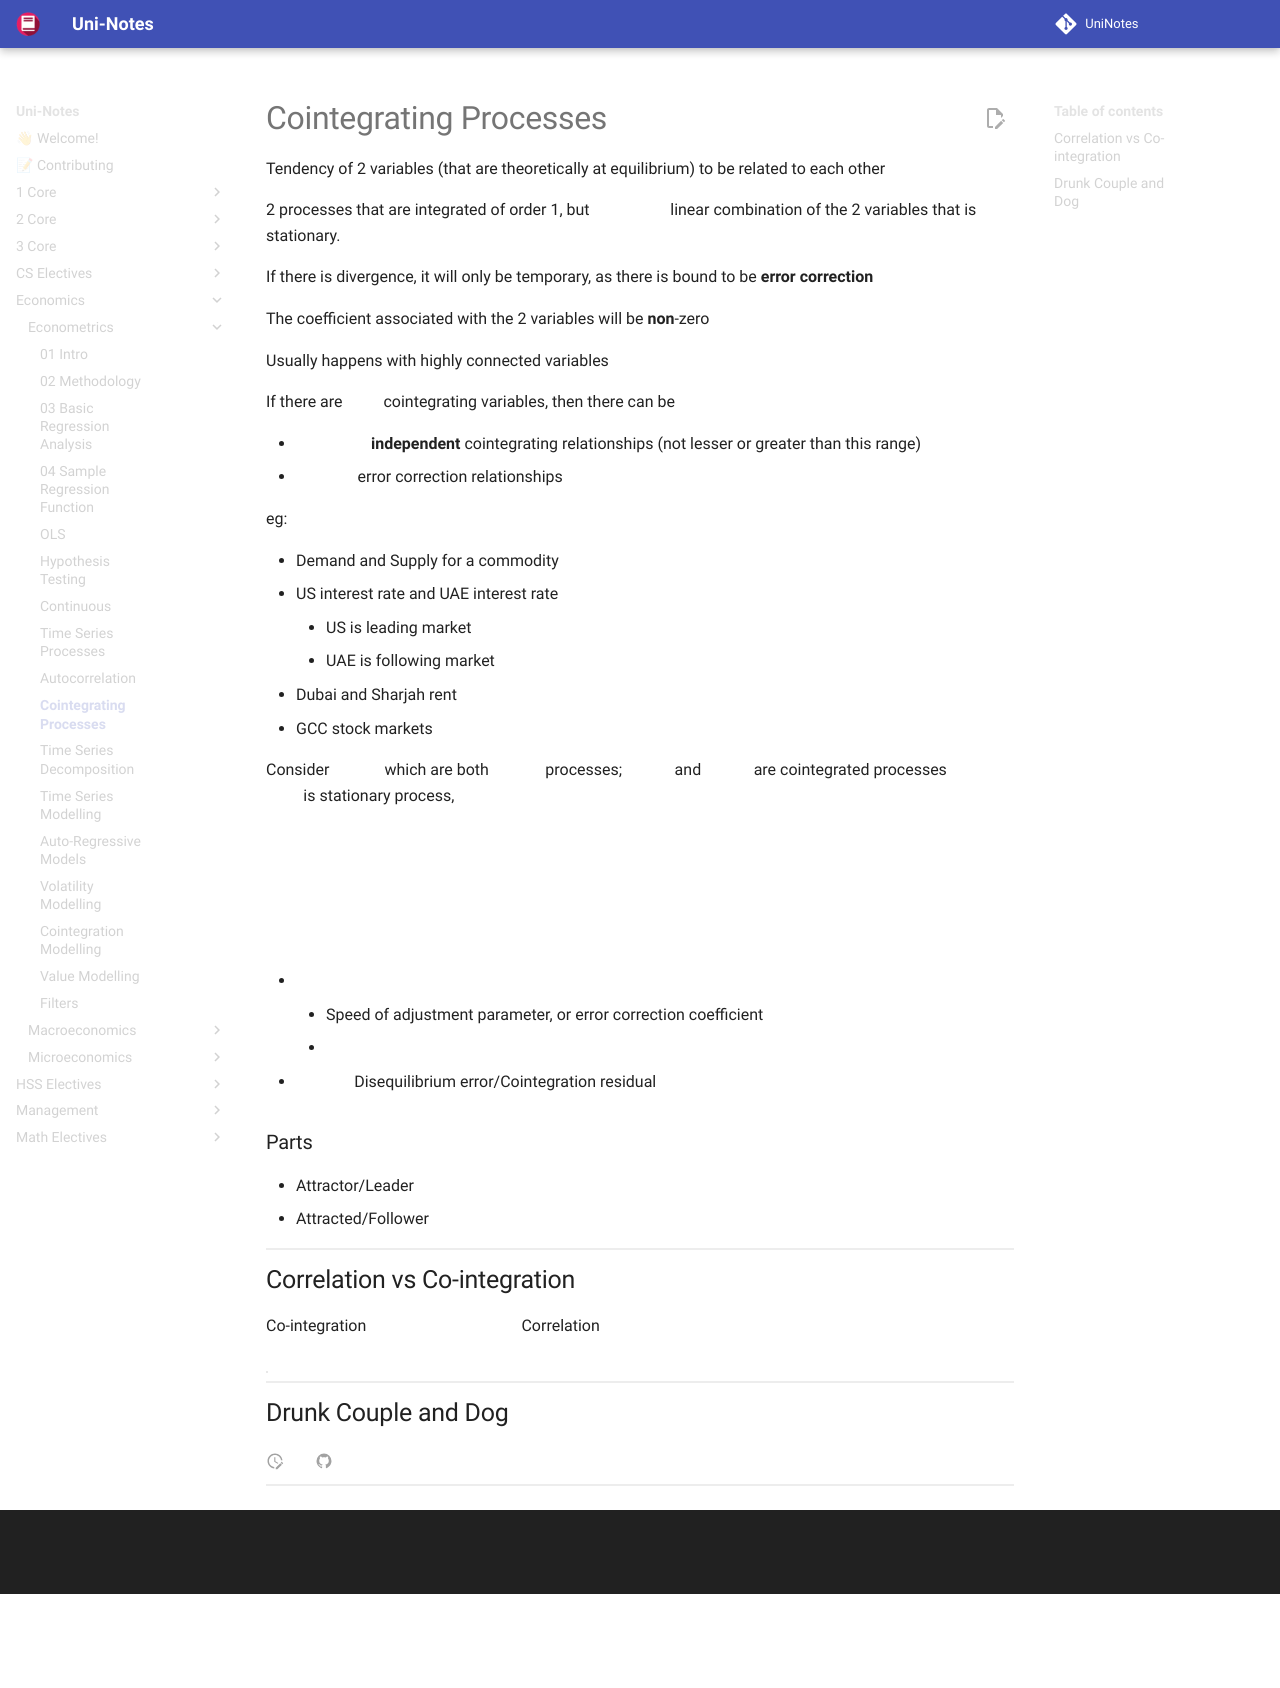

repository: uni-notes/uni-notes · page: Economics/Econometrics/08_Cointegrating_Process/index.html · generator: mkdocs

# Cointegrating Processes

Tendency of 2 variables (that are theoretically at equilibrium) to be related to each other

2 processes that are integrated of order 1, but $\exists$ linear combination of the 2 variables that is stationary.

If there is divergence, it will only be temporary, as there is bound to be **error correction**

The coefficient associated with the 2 variables will be **non**-zero

Usually happens with highly connected variables

If there are $n$ cointegrating variables, then there can be

- $[1, n-1]$ **independent** cointegrating relationships (not lesser or greater than this range)
- $[1, n]$ error correction relationships

eg:

- Demand and Supply for a commodity
- US interest rate and UAE interest rate
    - US is leading market
    - UAE is following market
- Dubai and Sharjah rent
- GCC stock markets

Consider $x, z$ which are both $I(1)$ processes; $x_t$ and $z_t$ are cointegrated processes $\iff u_t$ is stationary process,

$$
\begin{aligned}
z_t &= \alpha_1 x + u_t & \text{(Long-Term Specification)} \\
\implies u_t &= z_t - \alpha_1 x_t & \text{(Short-Term Specification)} \\
z_t - z_{t-1} &= \textcolor{hotpink}{-}\alpha_D(z_{t-1} - \alpha_1 x_{t-1}) + v_t \\
\Delta z_t &= \textcolor{hotpink}{-}\alpha_D(u_{t-1}) + v_t \\
& \text{if } x \text{ also has correcting tendancy,} \\
\implies \Delta x_t &= \textcolor{orange}{+} \alpha_G(u_{t-1}) + w_t
\end{aligned}
$$

- $\alpha_D$
    - Speed of adjustment parameter, or error correction coefficient
    - $\alpha_D \in (0, 1)$
- $u_t=$ Disequilibrium error/Cointegration residual

### Parts

- Attractor/Leader
- Attracted/Follower

## Correlation vs Co-integration

Co-integration  $\  \not \!\!\!\!\! \iff$ Correlation

|                           | Correlation | Co-Integration |
| ------------------------- | ----------- | -------------- |
| Co-movement<br />Duration | short-term  | long-term      |

## Drunk Couple and Dog
